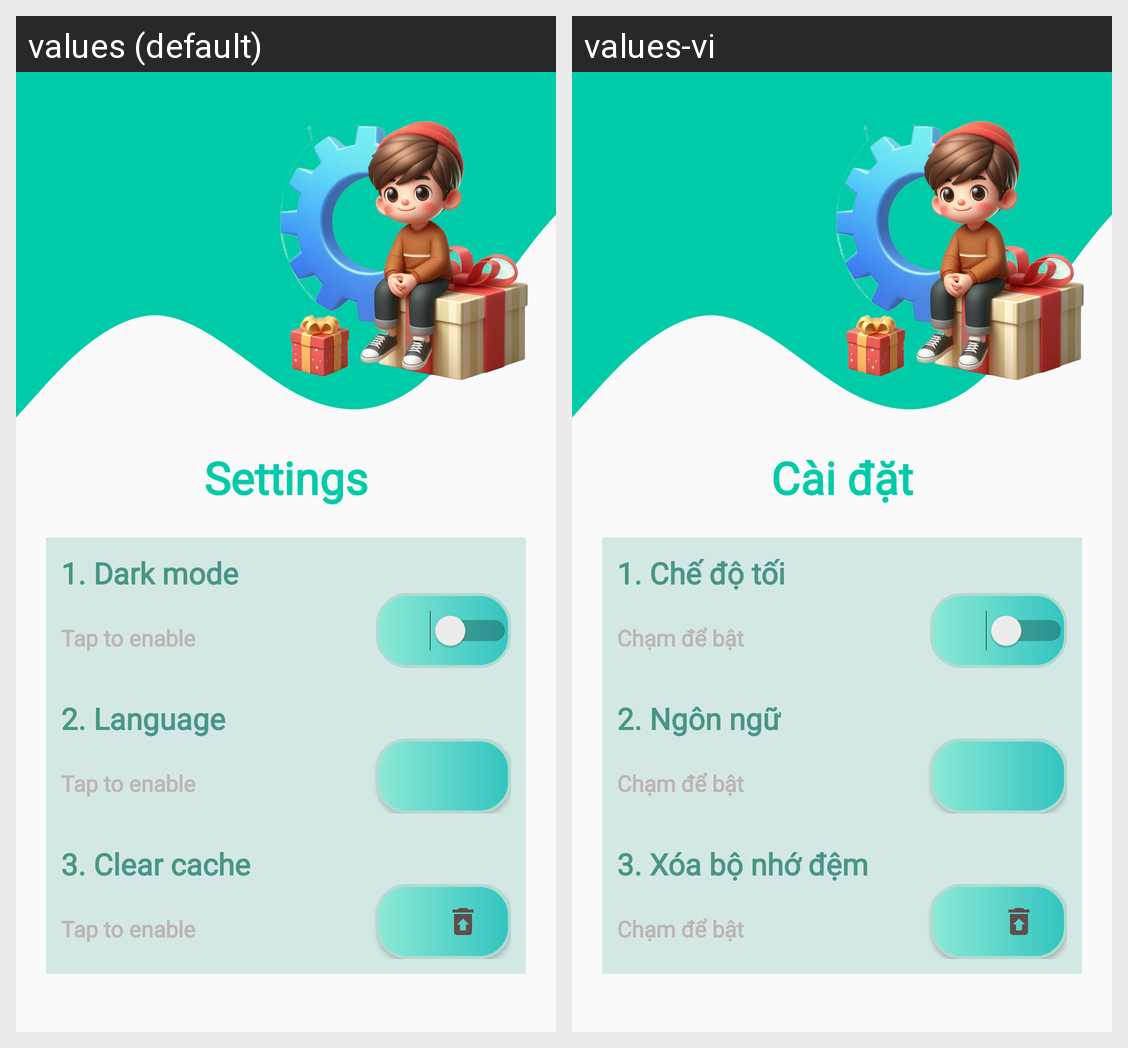

This grid shows one Android layout under two languages. Give, for every string resource on the screen, its name, the default text and each shown locale's text.
Android screen res/layout/fragment_settings.xml rendered under 2 locales, left to right: values (default), values-vi. Device: Nexus 5 (rendered at 1080×1920; each locale shown at half size, 540×960, under a caption strip naming it); theme Theme.Doan.
Strings drawn on this screen, with the default value and each locale's value (text and hints the layout hard-codes, and strings that could not be matched under every locale, appear in the picture but are not listed):

setting_title
  values: Settings
  values-vi: Cài đặt

dark_mode
  values: 1. Dark mode
  values-vi: 1. Chế độ tối

setting_intro
  values: Tap to enable
  values-vi: Chạm để bật

lang_switch
  values: 2. Language
  values-vi: 2. Ngôn ngữ

dele_cache
  values: 3. Clear cache
  values-vi: 3. Xóa bộ nhớ đệm
